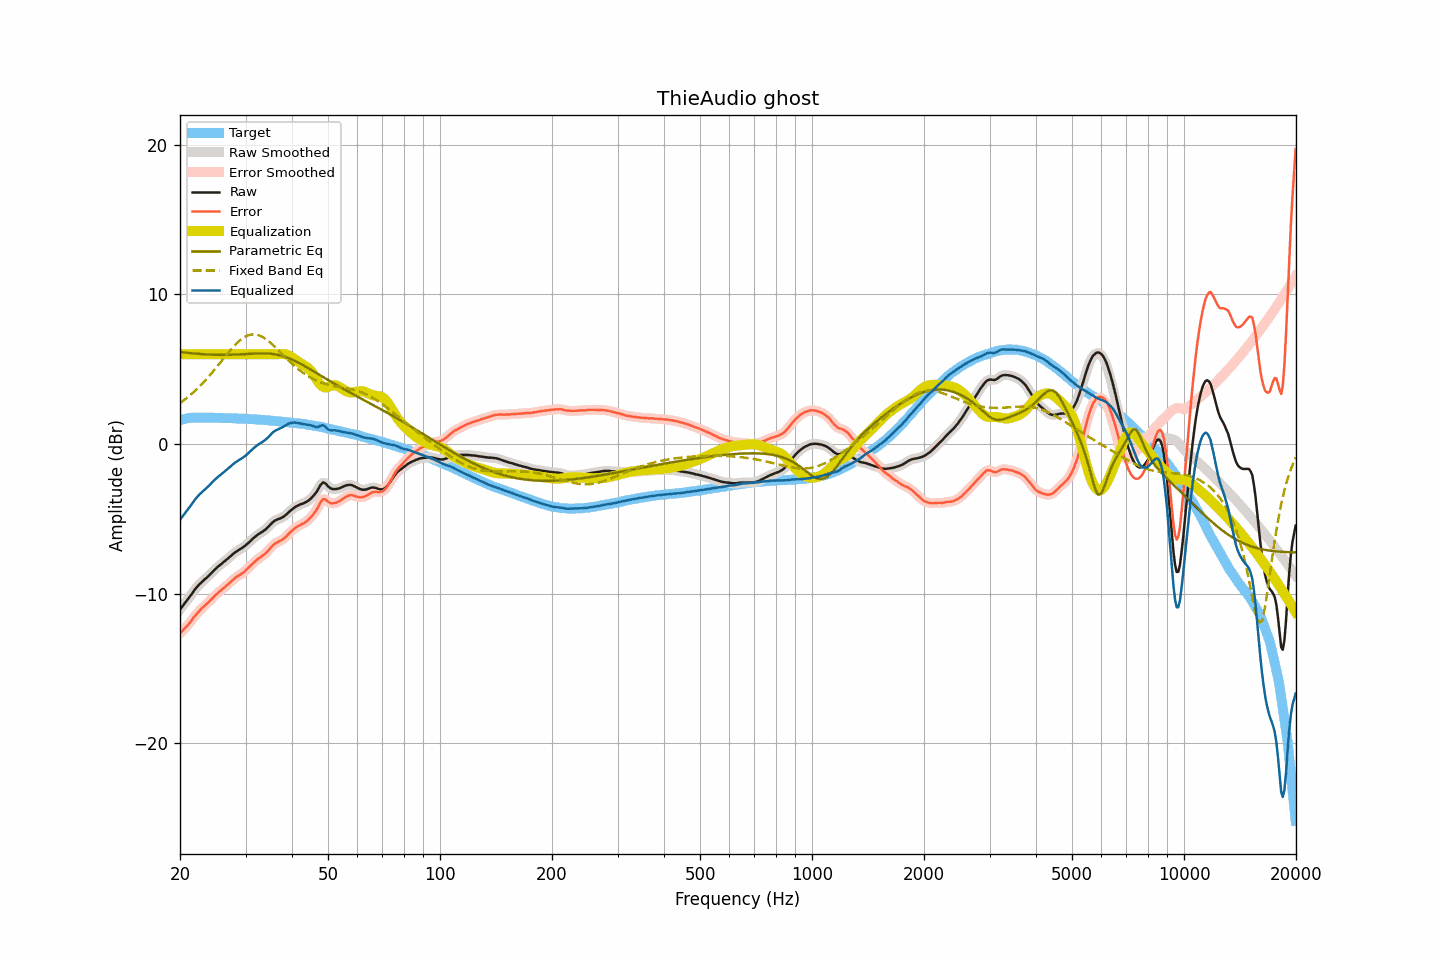

Data behind this chart, as committed beside it:
frequency, raw, smoothed, error, error_smoothed, equalization, parametric_eq, fixed_band_eq, equalized_raw, equalized_smoothed, target
20.00, -11.06, -11.06, -12.66, -12.66, 6.00, 6.14, 2.73, -5.06, -5.06, 1.60
20.20, -10.92, -10.92, -12.55, -12.55, 6.00, 6.13, 2.81, -4.92, -4.92, 1.62
20.40, -10.78, -10.78, -12.43, -12.43, 6.00, 6.12, 2.89, -4.78, -4.78, 1.65
20.61, -10.64, -10.64, -12.32, -12.32, 6.00, 6.11, 2.98, -4.64, -4.64, 1.67
20.81, -10.50, -10.50, -12.20, -12.21, 6.00, 6.10, 3.06, -4.50, -4.50, 1.70
21.02, -10.36, -10.36, -12.09, -12.09, 6.00, 6.09, 3.15, -4.36, -4.36, 1.73
21.23, -10.22, -10.22, -11.96, -11.96, 6.00, 6.08, 3.24, -4.22, -4.22, 1.74
21.44, -10.07, -10.07, -11.82, -11.82, 6.00, 6.07, 3.33, -4.07, -4.07, 1.75
21.66, -9.91, -9.91, -11.67, -11.67, 6.00, 6.06, 3.43, -3.91, -3.91, 1.76
21.87, -9.76, -9.77, -11.52, -11.53, 6.00, 6.05, 3.53, -3.76, -3.77, 1.76
22.09, -9.63, -9.63, -11.40, -11.39, 6.00, 6.04, 3.62, -3.63, -3.63, 1.77
22.31, -9.50, -9.50, -11.27, -11.27, 6.00, 6.03, 3.73, -3.50, -3.50, 1.77
22.54, -9.38, -9.39, -11.15, -11.16, 6.00, 6.02, 3.83, -3.38, -3.39, 1.77
22.76, -9.28, -9.28, -11.05, -11.04, 6.00, 6.01, 3.94, -3.28, -3.28, 1.77
22.99, -9.18, -9.18, -10.94, -10.94, 6.00, 6.00, 4.06, -3.18, -3.18, 1.76
23.22, -9.08, -9.08, -10.84, -10.84, 6.00, 6.00, 4.17, -3.08, -3.08, 1.76
23.45, -8.99, -8.99, -10.75, -10.74, 6.00, 5.99, 4.29, -2.99, -2.99, 1.76
23.69, -8.89, -8.89, -10.65, -10.65, 6.00, 5.99, 4.41, -2.89, -2.89, 1.76
23.92, -8.79, -8.79, -10.54, -10.55, 6.00, 5.98, 4.53, -2.79, -2.79, 1.75
24.16, -8.68, -8.68, -10.44, -10.44, 6.00, 5.98, 4.65, -2.68, -2.68, 1.76
24.40, -8.57, -8.57, -10.33, -10.33, 6.00, 5.97, 4.78, -2.57, -2.57, 1.76
24.65, -8.46, -8.46, -10.21, -10.22, 6.00, 5.97, 4.91, -2.46, -2.46, 1.75
24.89, -8.35, -8.35, -10.10, -10.11, 6.00, 5.96, 5.04, -2.35, -2.35, 1.75
25.14, -8.26, -8.26, -10.01, -10.01, 6.00, 5.96, 5.17, -2.26, -2.26, 1.75
25.39, -8.16, -8.16, -9.91, -9.91, 6.00, 5.96, 5.30, -2.16, -2.16, 1.75
25.65, -8.08, -8.08, -9.83, -9.82, 6.00, 5.96, 5.43, -2.08, -2.08, 1.75
25.91, -7.99, -7.99, -9.73, -9.73, 6.00, 5.96, 5.57, -1.99, -1.99, 1.74
26.16, -7.91, -7.91, -9.65, -9.65, 6.00, 5.96, 5.70, -1.91, -1.91, 1.74
26.43, -7.82, -7.82, -9.56, -9.56, 6.00, 5.96, 5.83, -1.82, -1.82, 1.73
26.69, -7.73, -7.73, -9.46, -9.47, 6.00, 5.96, 5.97, -1.73, -1.73, 1.73
26.96, -7.64, -7.64, -9.37, -9.37, 6.00, 5.96, 6.10, -1.64, -1.64, 1.73
27.23, -7.54, -7.54, -9.27, -9.27, 6.00, 5.96, 6.22, -1.54, -1.54, 1.73
27.50, -7.44, -7.44, -9.17, -9.17, 6.00, 5.97, 6.35, -1.44, -1.44, 1.73
27.77, -7.35, -7.35, -9.07, -9.07, 6.00, 5.97, 6.47, -1.35, -1.35, 1.72
28.05, -7.26, -7.27, -8.98, -8.98, 6.00, 5.98, 6.59, -1.26, -1.27, 1.72
28.33, -7.19, -7.19, -8.90, -8.90, 6.00, 5.98, 6.70, -1.19, -1.19, 1.71
28.62, -7.12, -7.12, -8.83, -8.82, 6.00, 5.99, 6.80, -1.12, -1.12, 1.70
28.90, -7.05, -7.06, -8.75, -8.75, 6.00, 5.99, 6.90, -1.05, -1.06, 1.70
29.19, -6.99, -6.99, -8.68, -8.69, 6.00, 6.00, 6.99, -0.99, -0.99, 1.69
29.48, -6.92, -6.92, -8.62, -8.61, 6.00, 6.00, 7.06, -0.92, -0.92, 1.70
29.78, -6.84, -6.84, -8.53, -8.53, 6.00, 6.01, 7.14, -0.84, -0.84, 1.69
30.08, -6.75, -6.75, -8.44, -8.44, 6.00, 6.02, 7.19, -0.75, -0.75, 1.68
30.38, -6.66, -6.66, -8.34, -8.34, 6.00, 6.02, 7.25, -0.66, -0.66, 1.67
30.68, -6.56, -6.56, -8.23, -8.23, 6.00, 6.03, 7.28, -0.56, -0.56, 1.67
30.99, -6.46, -6.46, -8.12, -8.12, 6.00, 6.04, 7.31, -0.46, -0.46, 1.66
31.30, -6.36, -6.36, -8.02, -8.02, 6.00, 6.04, 7.32, -0.36, -0.36, 1.66
31.61, -6.26, -6.26, -7.92, -7.91, 6.00, 6.05, 7.33, -0.26, -0.26, 1.65
31.93, -6.17, -6.17, -7.82, -7.81, 6.00, 6.05, 7.32, -0.17, -0.17, 1.64
32.24, -6.09, -6.09, -7.72, -7.72, 6.00, 6.06, 7.30, -0.09, -0.09, 1.63
32.57, -6.01, -6.02, -7.64, -7.64, 6.00, 6.06, 7.26, -0.01, -0.02, 1.63
32.89, -5.95, -5.95, -7.58, -7.57, 6.00, 6.06, 7.23, 0.05, 0.05, 1.62
33.22, -5.88, -5.88, -7.49, -7.50, 6.00, 6.06, 7.17, 0.12, 0.12, 1.61
33.55, -5.81, -5.81, -7.42, -7.42, 6.00, 6.06, 7.11, 0.19, 0.19, 1.61
33.89, -5.73, -5.73, -7.33, -7.33, 6.00, 6.06, 7.04, 0.27, 0.27, 1.60
34.23, -5.63, -5.63, -7.23, -7.22, 6.00, 6.05, 6.96, 0.37, 0.37, 1.59
34.57, -5.53, -5.53, -7.11, -7.11, 6.00, 6.05, 6.88, 0.47, 0.47, 1.58
34.92, -5.41, -5.41, -6.98, -6.99, 6.00, 6.04, 6.79, 0.59, 0.59, 1.57
35.27, -5.30, -5.30, -6.87, -6.86, 6.00, 6.03, 6.69, 0.70, 0.70, 1.56
35.62, -5.20, -5.20, -6.75, -6.75, 6.00, 6.01, 6.60, 0.80, 0.80, 1.55
35.97, -5.12, -5.13, -6.66, -6.67, 6.00, 5.99, 6.49, 0.88, 0.87, 1.54
... 635 more rows
